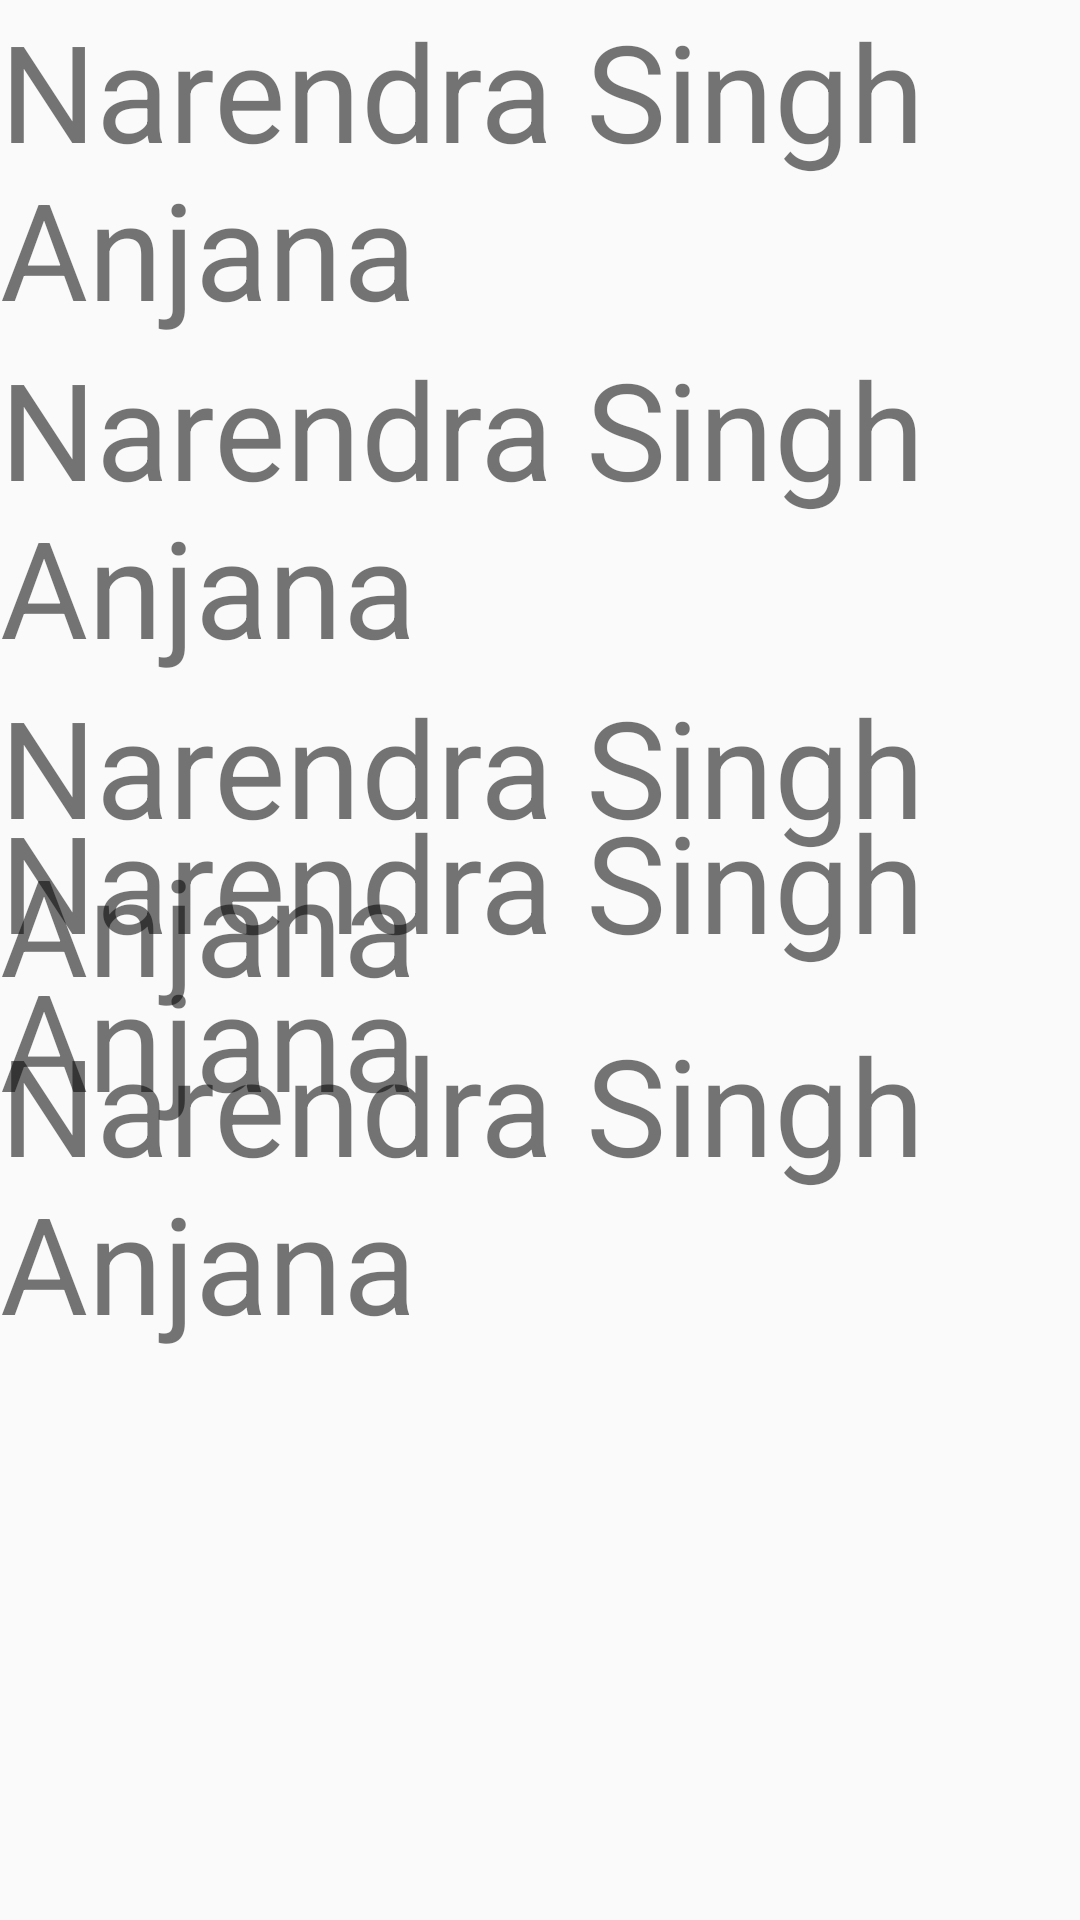

This screen was rendered from an Android layout file. Write that file and the resources it references.
<!-- AndroidManifest.xml: application theme AppTheme -->
<!-- res/layout/screen_splash.xml -->
<?xml version="1.0" encoding="utf-8"?>
<RelativeLayout xmlns:android="http://schemas.android.com/apk/res/android"
    android:layout_width="match_parent" android:layout_height="match_parent">

    <TextView
        android:id="@+id/textView7"
        android:layout_width="wrap_content"
        android:layout_height="wrap_content"

        android:text="Narendra Singh Anjana"
        android:textSize="45sp" />

    <TextView
        android:id="@+id/textView6"
        android:layout_width="wrap_content"
        android:layout_height="wrap_content"
        android:layout_below="@id/textView7"
        android:text="Narendra Singh Anjana"
        android:textSize="45sp" />

    <TextView
        android:id="@+id/textView5"
        android:layout_width="wrap_content"
        android:layout_height="wrap_content"
        android:layout_below="@id/textView6"
        android:text="Narendra Singh Anjana"
        android:textSize="45sp" />

    <TextView
        android:id="@+id/textView4"
        android:layout_width="wrap_content"
        android:layout_height="wrap_content"
        android:layout_below="@id/textView5"
        android:text="Narendra Singh Anjana"
        android:textSize="45sp" />

    <TextView
        android:id="@+id/textView3"
        android:layout_width="wrap_content"
        android:layout_height="wrap_content"
        android:layout_centerInParent="true"
        android:text="Narendra Singh Anjana"
        android:textSize="45sp" />
</RelativeLayout>
<!-- resources referenced by this layout -->
<resources>
  <style name="AppTheme" parent="Theme.AppCompat.Light.NoActionBar">
          
          <item name="colorPrimary">@color/colorPrimary</item>
          <item name="colorPrimaryDark">@color/Dark</item>
          <item name="colorAccent">@color/colorAccent</item>
      </style>
  <color name="colorPrimary">#8A5B6A</color>
  <color name="Dark">#616161</color>
  <color name="colorAccent">#03DAC5</color>
</resources>
